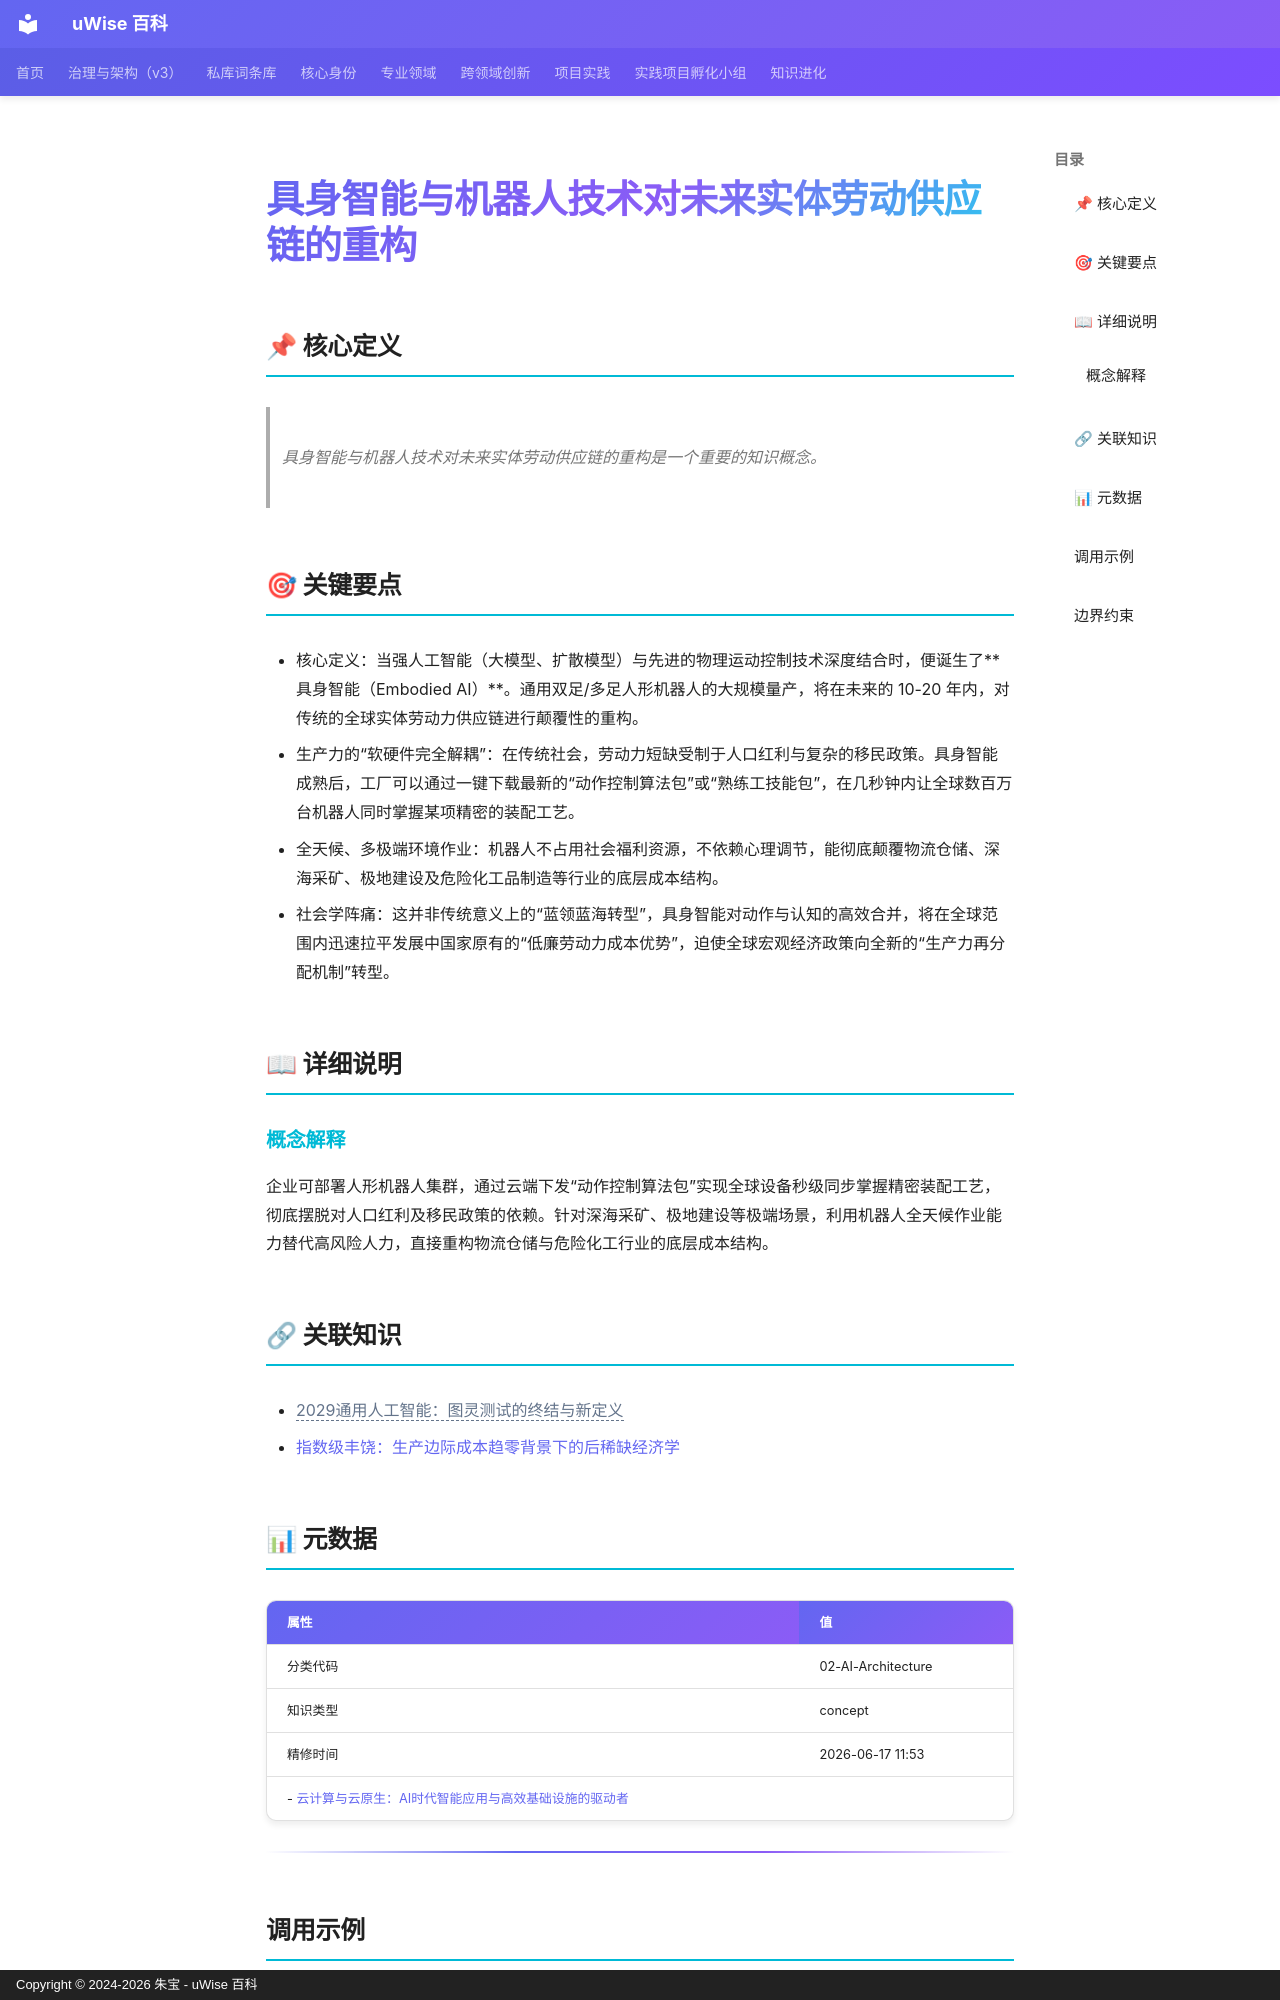

repository: zhubao315/uWise · page: vault-encyclopedia/md-91747050/index.html · generator: mkdocs · copyright: Copyright © 2024-2026 朱宝 - uWise 百科

---
title: "具身智能与机器人技术对未来实体劳动供应链的重构"
description: "具身智能与机器人技术对未来实体劳动供应链的重构是一个重要的知识概念。"
---

# 具身智能与机器人技术对未来实体劳动供应链的重构

## 📌 核心定义

> 具身智能与机器人技术对未来实体劳动供应链的重构是一个重要的知识概念。

## 🎯 关键要点

- 核心定义：当强人工智能（大模型、扩散模型）与先进的物理运动控制技术深度结合时，便诞生了**具身智能（Embodied AI）**。通用双足/多足人形机器人的大规模量产，将在未来的 10-20 年内，对传统的全球实体劳动力供应链进行颠覆性的重构。
- 生产力的“软硬件完全解耦”：在传统社会，劳动力短缺受制于人口红利与复杂的移民政策。具身智能成熟后，工厂可以通过一键下载最新的“动作控制算法包”或“熟练工技能包”，在几秒钟内让全球数百万台机器人同时掌握某项精密的装配工艺。
- 全天候、多极端环境作业：机器人不占用社会福利资源，不依赖心理调节，能彻底颠覆物流仓储、深海采矿、极地建设及危险化工品制造等行业的底层成本结构。
- 社会学阵痛：这并非传统意义上的“蓝领蓝海转型”，具身智能对动作与认知的高效合并，将在全球范围内迅速拉平发展中国家原有的“低廉劳动力成本优势”，迫使全球宏观经济政策向全新的“生产力再分配机制”转型。

## 📖 详细说明

### 概念解释

企业可部署人形机器人集群，通过云端下发“动作控制算法包”实现全球设备秒级同步掌握精密装配工艺，彻底摆脱对人口红利及移民政策的依赖。针对深海采矿、极地建设等极端场景，利用机器人全天候作业能力替代高风险人力，直接重构物流仓储与危险化工行业的底层成本结构。


## 🔗 关联知识

- <span class="uw-unresolved" data-target="2029通用人工智能：图灵测试的终结与新定义" title="未解析的双链目标：2029通用人工智能：图灵测试的终结与新定义">2029通用人工智能：图灵测试的终结与新定义</span>
- [指数级丰饶：生产边际成本趋零背景下的后稀缺经济学](../md-a2393507/)

## 📊 元数据

| 属性 | 值 |
|------|-----|
| 分类代码 | 02-AI-Architecture |
| 知识类型 | concept |
| 精修时间 | 2026-06-17 11:53 |
- [云计算与云原生：AI时代智能应用与高效基础设施的驱动者](../ai-md-3f7b5b98/)

---
